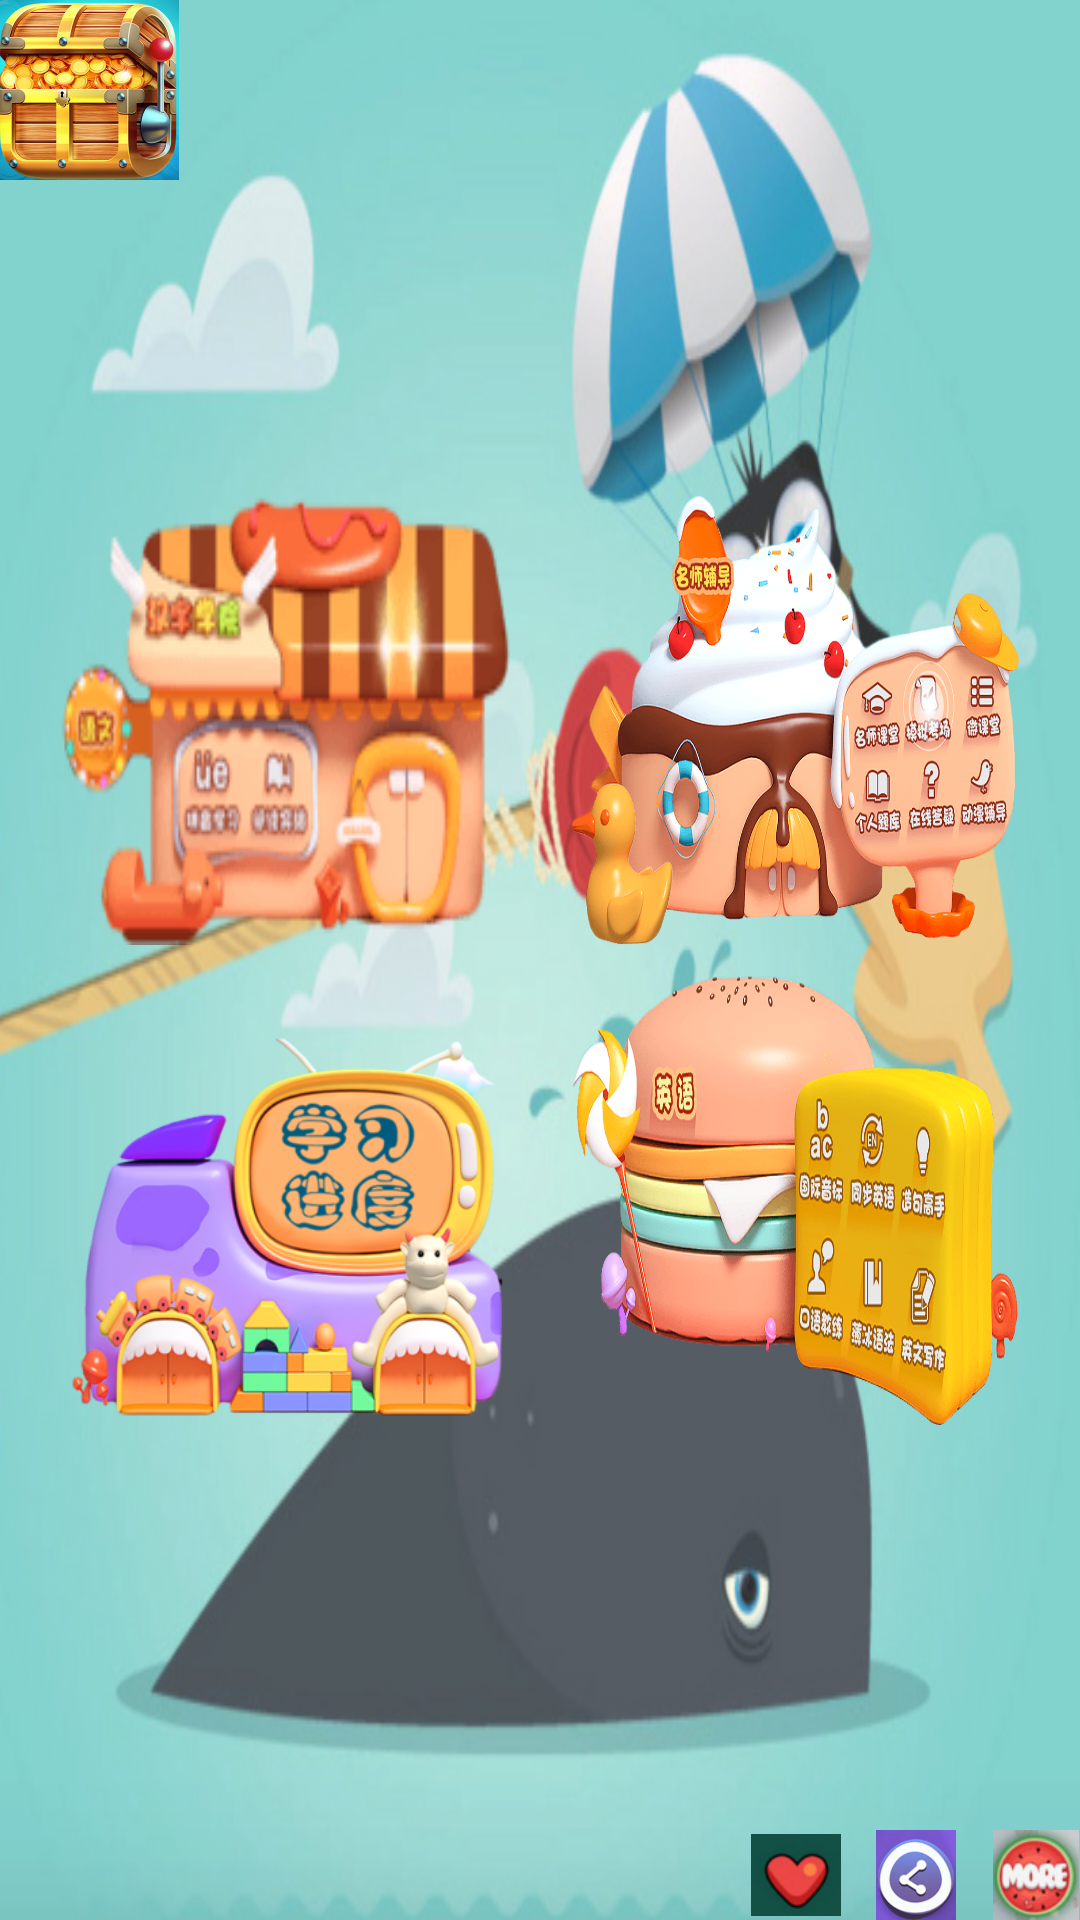

Here is an Android app screen rendered from its layout file. Give the layout XML and the strings, colors and styles it references.
<!-- AndroidManifest.xml: application theme AppTheme -->
<!-- res/layout/activity_main.xml -->
<?xml version="1.0" encoding="utf-8"?>
<FrameLayout xmlns:android="http://schemas.android.com/apk/res/android"
    android:layout_width="match_parent"
    android:layout_height="match_parent">

    <RelativeLayout
    android:id="@+id/main_view"
    android:layout_width="match_parent"
    android:layout_height="match_parent"
    android:background="@drawable/main_background"
    android:paddingBottom="@dimen/activity_vertical_margin"
    android:paddingLeft="@dimen/activity_horizontal_margin"
    android:paddingRight="@dimen/activity_horizontal_margin"
    android:paddingTop="@dimen/activity_vertical_margin">

        <ImageView
            android:id="@+id/card_box"
            android:layout_width="60dp"
            android:layout_height="60dp"
            android:src="@drawable/card_box" />

        <LinearLayout
            android:layout_width="wrap_content"
        android:layout_height="wrap_content"
        android:layout_centerInParent="true"
        android:orientation="vertical"
        android:weightSum="2">

        <LinearLayout
            android:layout_width="wrap_content"
            android:layout_height="wrap_content"
            android:layout_marginBottom="10dp"
            android:layout_weight="1"
            android:weightSum="2">

            <Button
                android:id="@+id/to_ar"
                android:layout_width="150dp"
                android:layout_height="150dp"
                android:layout_marginRight="10dp"
                android:layout_weight="1"
                android:background="@drawable/ar_page" />

            <Button
                android:id="@+id/to_thesaurus"
                android:layout_width="150dp"
                android:layout_height="150dp"
                android:layout_marginLeft="10dp"
                android:layout_weight="1"
                android:background="@drawable/thesaurus_page" />
        </LinearLayout>

        <LinearLayout
            android:layout_width="wrap_content"
            android:layout_height="wrap_content"
            android:layout_weight="1"
            android:weightSum="2">

            <Button
                android:id="@+id/to_rateoflearning"
                android:layout_width="150dp"
                android:layout_height="150dp"
                android:layout_marginRight="10dp"
                android:layout_weight="1"
                android:background="@drawable/rateoflearning_page" />

            <Button
                android:id="@+id/to_test"
                android:layout_width="150dp"
                android:layout_height="150dp"
                android:layout_marginLeft="10dp"
                android:layout_weight="1"
                android:background="@drawable/test_page" />
        </LinearLayout>

    </LinearLayout>

    <RelativeLayout
        android:layout_width="match_parent"
        android:layout_height="wrap_content"
        android:layout_alignParentBottom="true"
        android:orientation="horizontal">

        <ImageView
            android:id="@+id/to_rank"
            android:layout_width="30dp"
            android:layout_height="30dp"
            android:layout_marginRight="10dp"
            android:layout_toLeftOf="@+id/share_app"
            android:src="@drawable/like" />

        <ImageView
            android:id="@+id/share_app"
            android:layout_width="30dp"
            android:layout_height="30dp"
            android:layout_marginRight="10dp"
            android:layout_toLeftOf="@+id/to_setting"
            android:src="@drawable/share" />

        <ImageView
            android:id="@+id/to_setting"
            android:layout_width="30dp"
            android:layout_height="30dp"
            android:layout_alignParentRight="true"
            android:src="@drawable/setting" />
    </RelativeLayout>
</RelativeLayout>

    <FrameLayout
        android:id="@+id/card_panel"
        android:layout_width="wrap_content"
        android:layout_height="wrap_content"
        android:layout_gravity="center"
        android:layout_marginLeft="30dp"
        android:layout_marginRight="30dp"
        android:visibility="gone">

        <ImageView
            android:id="@+id/reward_card"
            android:layout_width="wrap_content"
            android:layout_height="wrap_content" />

        <TextView
            android:id="@+id/unlock"
            android:layout_width="wrap_content"
            android:layout_height="wrap_content"
            android:layout_gravity="center|center_horizontal"
            android:text="@string/unlock_today_card"
            android:textColor="@color/colorAccent"
            android:textSize="26sp" />
    </FrameLayout>

</FrameLayout>
<!-- resources referenced by this layout -->
<resources>
  <color name="colorAccent">#FFB288</color>
  <!-- drawable ar_page: png bitmap (drawable, 9806 bytes) -->
  <!-- drawable card_box: png bitmap (drawable, 274253 bytes) -->
  <!-- drawable like: png bitmap (drawable, 3252 bytes) -->
  <!-- drawable main_background: jpg bitmap (drawable, 131884 bytes) -->
  <!-- drawable rateoflearning_page: png bitmap (drawable, 150898 bytes) -->
  <!-- drawable setting: png bitmap (drawable, 11412 bytes) -->
  <!-- drawable share: png bitmap (drawable, 35116 bytes) -->
  <!-- drawable test_page: jpg bitmap (drawable, 17780 bytes) -->
  <!-- drawable thesaurus_page: png bitmap (drawable, 102120 bytes) -->
  <string name="unlock_today_card">  ~卡片已解锁~\n快去观看动画吧</string>
  <style name="AppTheme" parent="Theme.AppCompat.Light.DarkActionBar">
          
          <item name="colorPrimary">@color/colorPrimary</item>
          <item name="colorPrimaryDark">@color/colorPrimaryDark</item>
          <item name="colorAccent">@color/colorAccent</item>
          <item name="windowActionBar">false</item>
          <item name="windowNoTitle">true</item>
      </style>
  <color name="colorPrimary">#73F0FF</color>
  <color name="colorPrimaryDark">#303F9F</color>
</resources>
